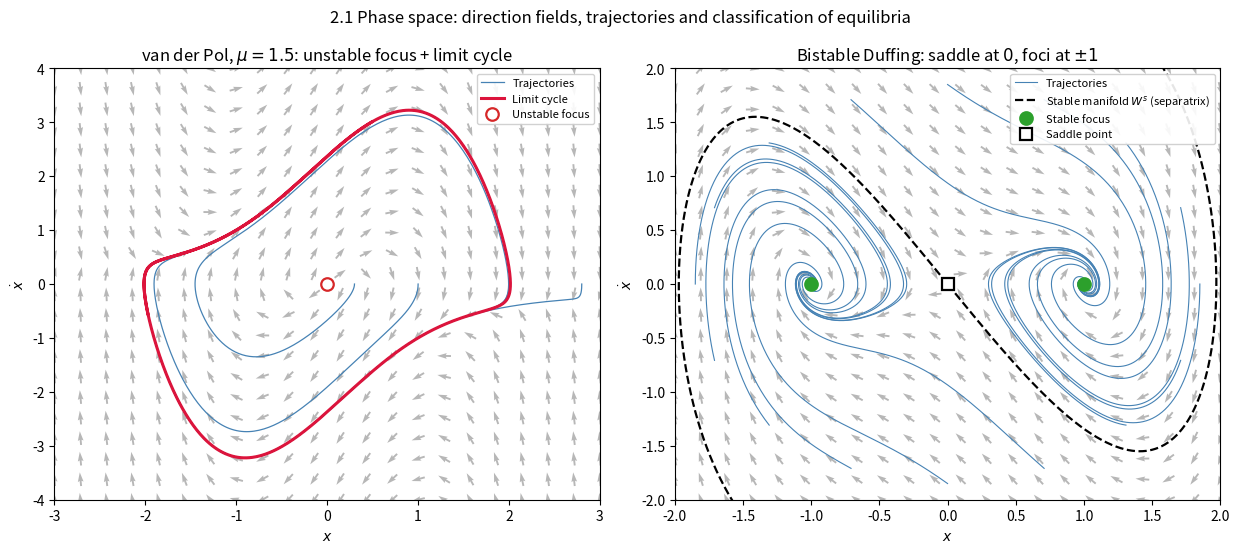

Write Python code to recreate this figure.
"""
Chapter 2.1 -- Phase Space Analysis

Phase-plane analysis of two planar autonomous systems, following the slide set
"2.1 Phase Space Analysis".  For each system the script

  * draws the direction field of  x_dot = f(x)  (normalised arrows, so that only
    the direction and not the local speed is visible),
  * integrates a handful of trajectories with an adaptive Runge-Kutta scheme and
    overlays them on the direction field,
  * locates all equilibria f(x*) = 0 numerically, evaluates the Jacobian
    J = df/dx at each of them and classifies the equilibrium from the
    eigenvalues of J (centre / stable-unstable focus / node / saddle).  The
    classification, the eigenvalues and the Poincare index are printed to the
    console.

System A -- van der Pol oscillator (the slide example, mu = 1.5):

    x'' - mu (1 - x^2) x' + x = 0        i.e.   x1' = x2
                                                x2' = mu (1 - x1^2) x2 - x1

  The single equilibrium at the origin is an unstable focus; by the
  Poincare-Bendixson theorem the bounded, equilibrium-free annulus around it
  must contain a limit cycle, and indeed all trajectories -- started inside and
  outside -- converge onto one isolated closed orbit.

System B -- unforced bistable Duffing oscillator (the nullcline slide,
damping 0.9):

    x'' + 0.9 x' - x + x^3 = 0           i.e.   x1' = x2
                                                x2' = x1 - x1^3 - 0.9 x2

  Three equilibria: a saddle at the origin and two stable foci at x1 = +-1.
  The stable manifold of the saddle is the separatrix that divides the plane
  into the two basins of attraction; it is approximated here by integrating
  backwards in time from the saddle along its stable eigenvector.

The resulting figure has two panels, one per system: direction field in grey,
trajectories in colour, equilibria as markers coded by type, and for system B
the two branches of the stable manifold (separatrix) as a dashed black curve.

Runtime: a few seconds.
"""

import numpy as np
import matplotlib.pyplot as plt
from scipy.integrate import solve_ivp
from scipy.optimize import fsolve

# ---------------------------------------------------------------------------
# PARAMETERS -- change these to explore
# ---------------------------------------------------------------------------
MU = 1.5                 # van der Pol nonlinearity parameter (slide value)
ZETA_DUFFING = 0.9       # linear damping of the bistable Duffing system

VDP_XLIM = (-3.0, 3.0)   # phase-plane window, system A
VDP_VLIM = (-4.0, 4.0)
VDP_START = [0.3, 1.0, 2.0, 2.8]   # initial x with x_dot = 0 (slide values)
VDP_TEND = 40.0          # integration time (long enough to reach the cycle)

DUF_XLIM = (-2.0, 2.0)   # phase-plane window, system B
DUF_VLIM = (-2.0, 2.0)
DUF_TEND = 25.0

N_ARROWS = 22            # arrows per axis in the direction field
RTOL, ATOL = 1e-9, 1e-11 # ODE tolerances
EPS_JAC = 1e-6           # step of the central difference for the Jacobian
# ---------------------------------------------------------------------------


def van_der_pol(t, y, mu=MU):
    """Van der Pol oscillator x'' - mu (1 - x^2) x' + x = 0 as a first-order system.

    For |x| < 1 the damping term is negative (energy is pumped in), for
    |x| > 1 it is positive (energy is dissipated).  This is the mechanism that
    creates the isolated limit cycle.
    """
    x, v = y
    return np.array([v, mu * (1.0 - x**2) * v - x])


def duffing_bistable(t, y, zeta=ZETA_DUFFING):
    """Unforced bistable Duffing oscillator x'' + zeta x' - x + x^3 = 0.

    The potential V(x) = -x^2/2 + x^4/4 is a double well with minima at
    x = +-1 and a local maximum at x = 0, hence two stable equilibria and one
    saddle.
    """
    x, v = y
    return np.array([v, x - x**3 - zeta * v])


def jacobian(f, x_star):
    """Numerical Jacobian of the autonomous field f at x_star (central differences).

    A central difference is used because it is second-order accurate, so the
    eigenvalues are correct to roughly 1e-10 for the smooth polynomial fields
    considered here -- accurate enough for a stability classification.
    """
    n = len(x_star)
    J = np.zeros((n, n))
    for j in range(n):
        e = np.zeros(n)
        e[j] = EPS_JAC
        J[:, j] = (f(0.0, x_star + e) - f(0.0, x_star - e)) / (2.0 * EPS_JAC)
    return J


def classify(eigenvalues, tol=1e-8):
    """Classify a planar equilibrium from the two eigenvalues of its Jacobian.

    Returns (label, Poincare index).  The index is -1 for a saddle and +1 for
    every other non-degenerate type; a closed orbit must enclose equilibria
    whose indices sum to +1.
    """
    lam1, lam2 = eigenvalues
    re = np.real(eigenvalues)
    im = np.imag(eigenvalues)

    if np.all(np.abs(im) > tol):                 # complex conjugate pair
        if np.all(np.abs(re) < tol):
            return "centre (linearisation inconclusive)", +1
        return ("stable focus" if re[0] < 0 else "unstable focus"), +1

    # real eigenvalues
    if re[0] * re[1] < -tol:
        return "saddle point", -1
    if np.all(re < -tol):
        return "stable node", +1
    if np.all(re > tol):
        return "unstable node", +1
    return "non-hyperbolic (linearisation inconclusive)", 0


def find_equilibria(f, xlim, vlim, n_seed=15, tol=1e-7):
    """Locate all equilibria in a window by Newton iterations from a seed grid.

    fsolve is started from a coarse grid of initial guesses; the roots found are
    deduplicated and those outside the window (or spurious, i.e. |f| not small)
    are discarded.
    """
    seeds = [np.array([x, v])
             for x in np.linspace(*xlim, n_seed)
             for v in np.linspace(*vlim, n_seed)]
    roots = []
    for s in seeds:
        r, _, ier, _ = fsolve(lambda z: f(0.0, z), s, full_output=True)
        if ier != 1 or np.linalg.norm(f(0.0, r)) > tol:
            continue
        if not (xlim[0] <= r[0] <= xlim[1] and vlim[0] <= r[1] <= vlim[1]):
            continue
        if all(np.linalg.norm(r - q) > 1e-5 for q in roots):
            roots.append(r)
    return sorted(roots, key=lambda r: (r[0], r[1]))


def report_equilibria(name, f, xlim, vlim):
    """Find, classify and print all equilibria of f; return a list of records."""
    print(f"\n{name}")
    print("-" * len(name))
    records = []
    for x_star in find_equilibria(f, xlim, vlim):
        J = jacobian(f, x_star)
        lam = np.linalg.eigvals(J)
        # sort by real part so the printed order is reproducible
        lam = lam[np.argsort(np.real(lam))]
        label, index = classify(lam)
        records.append({"x": x_star, "eig": lam, "label": label, "index": index})
        print(f"  x* = ({x_star[0]:+.4f}, {x_star[1]:+.4f})")
        print(f"     trace J = {np.trace(J):+.4f},  det J = {np.linalg.det(J):+.4f}")
        print(f"     lambda  = {lam[0]:+.4f}, {lam[1]:+.4f}")
        print(f"     type    = {label}   (Poincare index {index:+d})")
    print(f"  sum of indices = {sum(r['index'] for r in records):+d}")
    return records


def direction_field(ax, f, xlim, vlim, n=N_ARROWS):
    """Draw normalised arrows of the vector field f on the axes ax.

    Only the direction matters for the qualitative phase portrait, so every
    arrow is scaled to unit length; the small epsilon avoids a division by zero
    exactly at an equilibrium.
    """
    X, V = np.meshgrid(np.linspace(*xlim, n), np.linspace(*vlim, n))
    DX, DV = f(0.0, [X, V])
    norm = np.hypot(DX, DV) + 1e-12
    ax.quiver(X, V, DX / norm, DV / norm, color="0.6",
              alpha=0.7, pivot="mid", width=0.0035)


def integrate(f, y0, t_end, n_out=4000, backward=False):
    """Integrate f from y0 over [0, t_end] (or backwards) with dense output."""
    t_span = (0.0, -t_end) if backward else (0.0, t_end)
    t_eval = np.linspace(*t_span, n_out)
    sol = solve_ivp(f, t_span, y0, t_eval=t_eval, rtol=RTOL, atol=ATOL,
                    method="RK45")
    return sol.y


MARKERS = {"saddle point": ("s", "black"),
           "stable focus": ("o", "tab:green"),
           "unstable focus": ("o", "tab:red"),
           "stable node": ("o", "tab:green"),
           "unstable node": ("o", "tab:red")}


def plot_equilibria(ax, records):
    """Mark equilibria with a type-dependent symbol; unstable points are hollow."""
    seen = set()
    for rec in records:
        marker, colour = MARKERS.get(rec["label"], ("*", "tab:purple"))
        filled = rec["label"].startswith("stable")
        label = rec["label"].capitalize() if rec["label"] not in seen else None
        seen.add(rec["label"])
        ax.plot(rec["x"][0], rec["x"][1], marker, ms=9, color=colour,
                mfc=colour if filled else "white", mew=1.6, zorder=5,
                label=label)


def stable_manifold(f, records, length=1e-3, t_end=12.0):
    """Approximate the stable manifold (separatrix) of a saddle.

    Start two points a tiny distance along the +- stable eigenvector and
    integrate BACKWARDS in time: backward integration turns the attracting
    stable direction into a repelling one, so the trajectory traces out W^s.
    """
    branches = []
    for rec in records:
        if rec["label"] != "saddle point":
            continue
        J = jacobian(f, rec["x"])
        lam, vec = np.linalg.eig(J)
        k = int(np.argmin(np.real(lam)))          # the negative eigenvalue
        w = np.real(vec[:, k])
        w /= np.linalg.norm(w)
        for sign in (+1.0, -1.0):
            branches.append(integrate(f, rec["x"] + sign * length * w,
                                      t_end, backward=True))
    return branches


def panel_van_der_pol(ax):
    """Left panel: direction field, trajectories and limit cycle of van der Pol."""
    direction_field(ax, van_der_pol, VDP_XLIM, VDP_VLIM)

    # Trajectories started inside and outside the cycle all wind onto it.
    for i, x0 in enumerate(VDP_START):
        y = integrate(van_der_pol, [x0, 0.0], VDP_TEND)
        ax.plot(y[0], y[1], lw=0.9, color="steelblue",
                label="Trajectories" if i == 0 else None)

    # The last quarter of a long run is (numerically) on the limit cycle.
    y = integrate(van_der_pol, [0.3, 0.0], VDP_TEND, n_out=8000)
    tail = y[:, -2000:]
    ax.plot(tail[0], tail[1], lw=2.2, color="crimson", label="Limit cycle")

    records = report_equilibria(
        f"System A: van der Pol oscillator (mu = {MU})",
        van_der_pol, VDP_XLIM, VDP_VLIM)
    plot_equilibria(ax, records)

    amp = np.max(np.abs(tail[0]))
    print(f"  limit-cycle amplitude max|x| = {amp:.4f}")

    ax.set_xlim(VDP_XLIM)
    ax.set_ylim(VDP_VLIM)
    ax.set_xlabel(r"$x$")
    ax.set_ylabel(r"$\dot{x}$")
    ax.set_title(rf"van der Pol, $\mu = {MU}$: unstable focus + limit cycle")
    ax.legend(loc="upper right", fontsize=8, framealpha=0.9)
    return amp


def panel_duffing(ax):
    """Right panel: direction field, trajectories, separatrix of bistable Duffing."""
    direction_field(ax, duffing_bistable, DUF_XLIM, DUF_VLIM)

    records = report_equilibria(
        f"System B: bistable Duffing oscillator (damping {ZETA_DUFFING})",
        duffing_bistable, DUF_XLIM, DUF_VLIM)

    # A ring of initial conditions shows how the two basins interleave.
    first = True
    for angle in np.linspace(0.0, 2.0 * np.pi, 17)[:-1]:
        y0 = 1.85 * np.array([np.cos(angle), np.sin(angle)])
        y = integrate(duffing_bistable, y0, DUF_TEND)
        ax.plot(y[0], y[1], lw=0.8, color="steelblue",
                label="Trajectories" if first else None)
        first = False

    for i, branch in enumerate(stable_manifold(duffing_bistable, records)):
        ax.plot(branch[0], branch[1], "k--", lw=1.6,
                label=r"Stable manifold $W^s$ (separatrix)" if i == 0 else None)

    plot_equilibria(ax, records)

    ax.set_xlim(DUF_XLIM)
    ax.set_ylim(DUF_VLIM)
    ax.set_xlabel(r"$x$")
    ax.set_ylabel(r"$\dot{x}$")
    ax.set_title(r"Bistable Duffing: saddle at $0$, foci at $\pm 1$")
    ax.legend(loc="upper right", fontsize=8, framealpha=0.9)


def main():
    fig, axes = plt.subplots(1, 2, figsize=(12.5, 5.6))
    panel_van_der_pol(axes[0])
    panel_duffing(axes[1])
    fig.suptitle("2.1 Phase space: direction fields, trajectories and "
                 "classification of equilibria")
    fig.tight_layout()
    plt.show()


if __name__ == "__main__":
    main()
